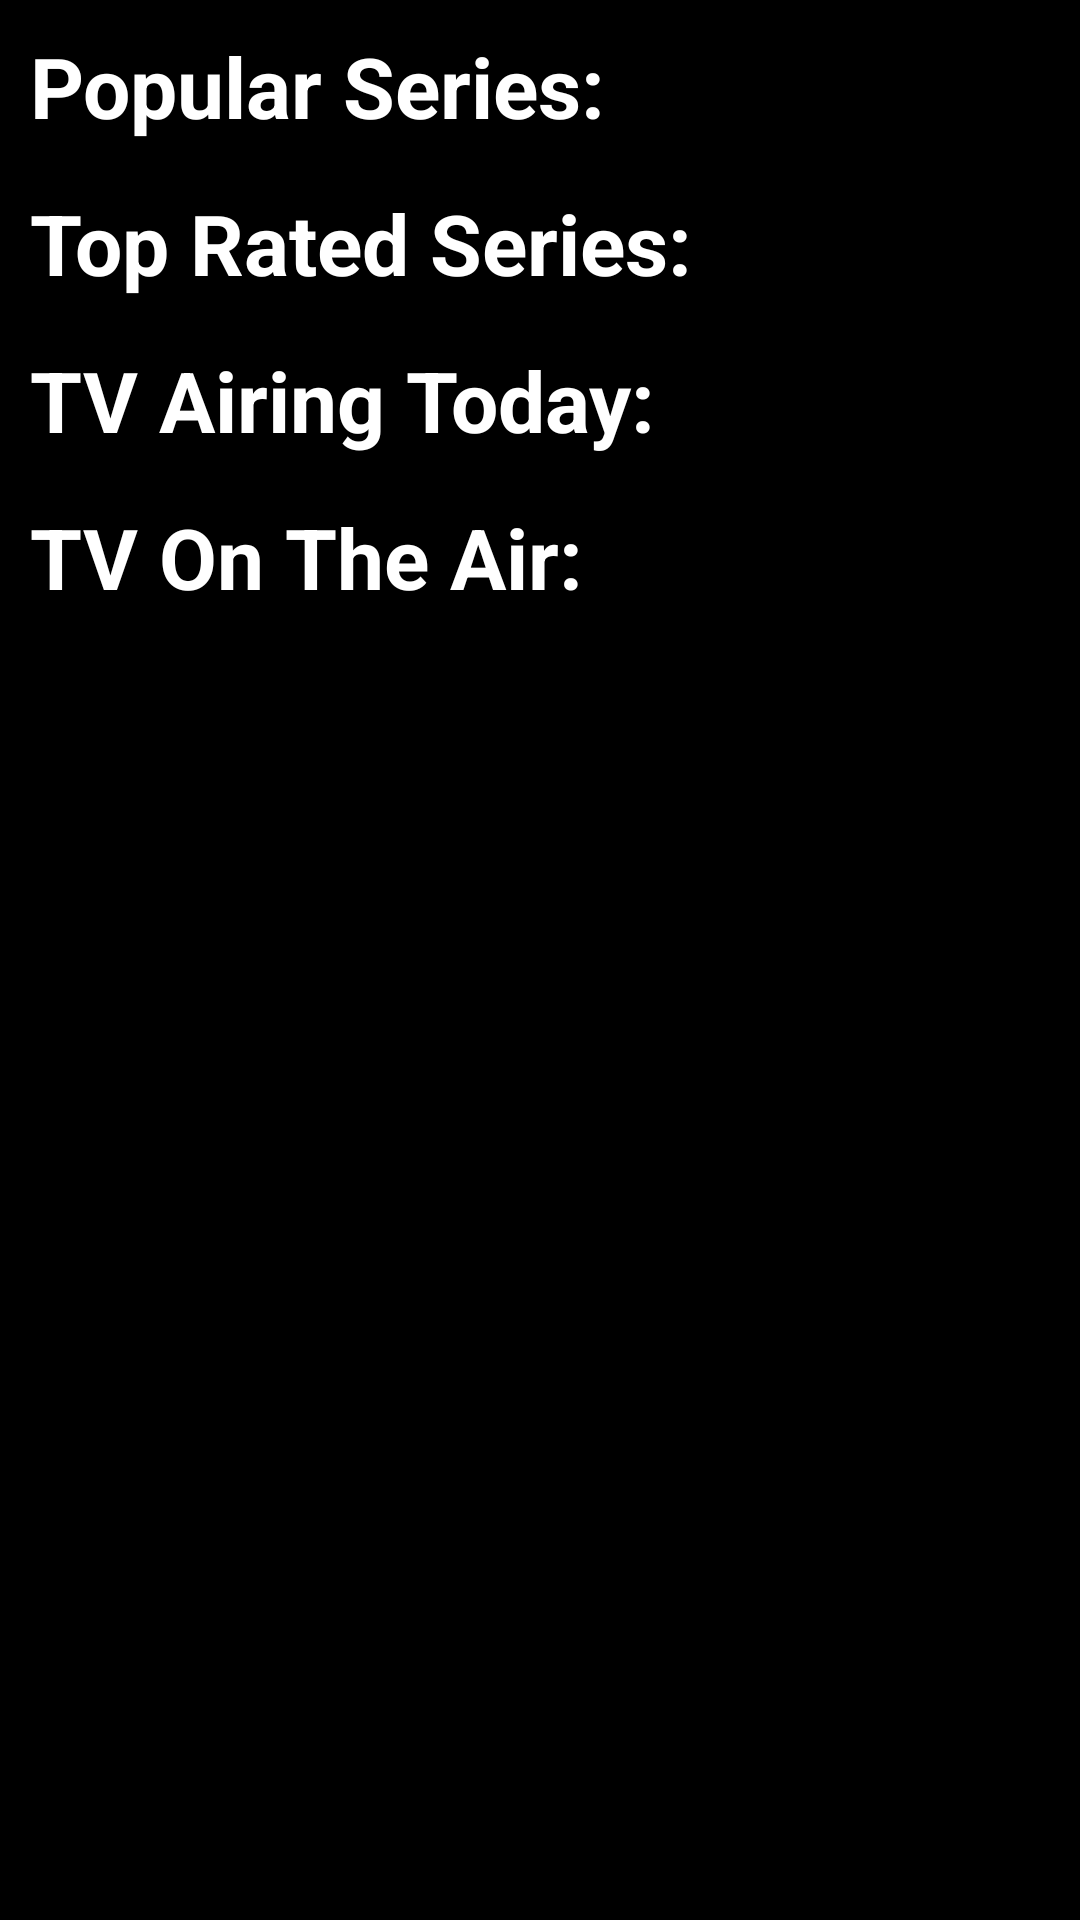

Write the Android layout XML for this screen, with the resource values it uses.
<!-- AndroidManifest.xml: application theme Theme.AlkemyMoviesChallenge -->
<!-- res/layout/fragment_series.xml -->
<?xml version="1.0" encoding="utf-8"?>
<androidx.constraintlayout.widget.ConstraintLayout
    xmlns:android="http://schemas.android.com/apk/res/android"
    xmlns:tools="http://schemas.android.com/tools"
    android:layout_width="match_parent"
    android:layout_height="match_parent"
    android:background="@color/black"
    xmlns:app="http://schemas.android.com/apk/res-auto"
    tools:context=".ui.series.SeriesFragment">

    <com.airbnb.lottie.LottieAnimationView
        android:id="@+id/lottieAnimationView"
        android:layout_width="200dp"
        android:layout_height="200dp"
        android:visibility="gone"
        android:background="@android:color/black"
        app:lottie_fileName="progressMovie.json"
        app:lottie_autoPlay="true"
        app:lottie_loop="true"
        app:layout_constraintTop_toTopOf="parent"
        app:layout_constraintBottom_toBottomOf="parent"
        app:layout_constraintStart_toStartOf="parent"
        app:layout_constraintEnd_toEndOf="parent"/>

    <ScrollView
        android:id="@+id/scrollView"
        style="@style/scrollViewStyle"
        app:layout_constraintEnd_toEndOf="parent"
        app:layout_constraintStart_toStartOf="parent"
        app:layout_constraintTop_toTopOf="parent">

        <LinearLayout
            android:layout_width="match_parent"
            android:layout_height="wrap_content"
            android:orientation="vertical">

            <TextView
                android:id="@+id/tv_popular"
                style="@style/textStyle"
                android:hint="@string/popularSeries"/>

            <androidx.recyclerview.widget.RecyclerView
                android:id="@+id/rv_popularTv"
                style="@style/recyclerViewStyle"/>

            <TextView
                android:id="@+id/tv_topRated"
                style="@style/textStyle"
                android:hint="@string/topRatedSeries"/>

            <androidx.recyclerview.widget.RecyclerView
                android:id="@+id/rv_topRatedTv"
                style="@style/recyclerViewStyle" />

            <TextView
                android:id="@+id/tv_airingToday"
                style="@style/textStyle"
                android:hint="@string/airingToday"/>

            <androidx.recyclerview.widget.RecyclerView
                android:id="@+id/rv_airingTodayTv"
                style="@style/recyclerViewStyle"/>

            <TextView
                android:id="@+id/tv_onTheAir"
                style="@style/textStyle"
                android:hint="@string/onTheAir"/>

            <androidx.recyclerview.widget.RecyclerView
                android:id="@+id/rv_onTheAirTv"
                style="@style/recyclerViewStyle"/>
        </LinearLayout>
    </ScrollView>

</androidx.constraintlayout.widget.ConstraintLayout>
<!-- resources referenced by this layout -->
<resources>
  <color name="black">#FF000000</color>
  <string name="airingToday">TV Airing Today:</string>
  <string name="onTheAir">TV On The Air:</string>
  <string name="popularSeries">Popular Series:</string>
  <string name="topRatedSeries">Top Rated Series:</string>
  <style name="recyclerViewStyle">
          <item name="android:layout_width">match_parent</item>
          <item name="android:layout_height">match_parent</item>
          <item name="android:layout_marginTop">5dp</item>
          <item name="android:background">@color/recycler_background</item>
      </style>
  <style name="scrollViewStyle">
          <item name="android:background">@color/black</item>
          <item name="android:layout_width">match_parent</item>
          <item name="android:layout_height">0dp</item>
      </style>
  <style name="textStyle">
          <item name="android:textColor">@color/white</item>
          <item name="android:textColorHint">@color/white</item>
          <item name="android:background">@color/black</item>
          <item name="android:layout_width">match_parent</item>
          <item name="android:layout_height">wrap_content</item>
          <item name="android:layout_marginStart">10dp</item>
          <item name="android:layout_marginTop">10dp</item>
          <item name="android:textSize">28sp</item>
          <item name="android:textStyle">bold</item>
      </style>
  <style name="Theme.AlkemyMoviesChallenge" parent="Theme.MaterialComponents.DayNight.NoActionBar">
          
          <item name="colorPrimary">@color/purple_500</item>
          <item name="colorPrimaryVariant">@color/purple_700</item>
          <item name="colorOnPrimary">@color/white</item>
          
          <item name="colorSecondary">@color/teal_200</item>
          <item name="colorSecondaryVariant">@color/teal_700</item>
          <item name="colorOnSecondary">@color/black</item>
          
          <item name="android:statusBarColor" tools:targetApi="l">?attr/colorPrimaryVariant</item>
          
      </style>
  <color name="recycler_background">#181B47</color>
  <color name="white">#FFFFFFFF</color>
  <color name="purple_500">#FF6200EE</color>
  <color name="purple_700">#FF3700B3</color>
  <color name="teal_200">#FF03DAC5</color>
  <color name="teal_700">#FF018786</color>
</resources>
